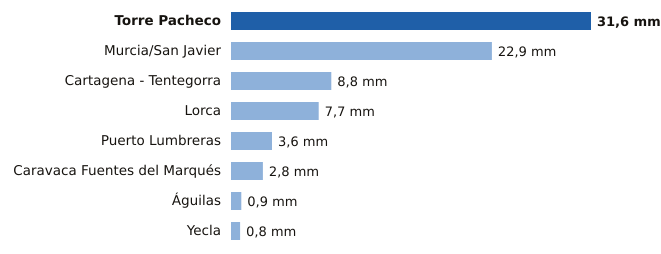

Source data for this figure (header and first rows):
estacion, provincia, mm
Torre Pacheco, Murcia, 31.6
Murcia/San Javier, Murcia, 22.9
Cartagena - Tentegorra, Murcia, 8.8
Lorca, Murcia, 7.7
Puerto Lumbreras, Murcia, 3.6
Caravaca Fuentes del Marqués, Murcia, 2.8
Águilas, Murcia, 0.9
Yecla, Murcia, 0.8
